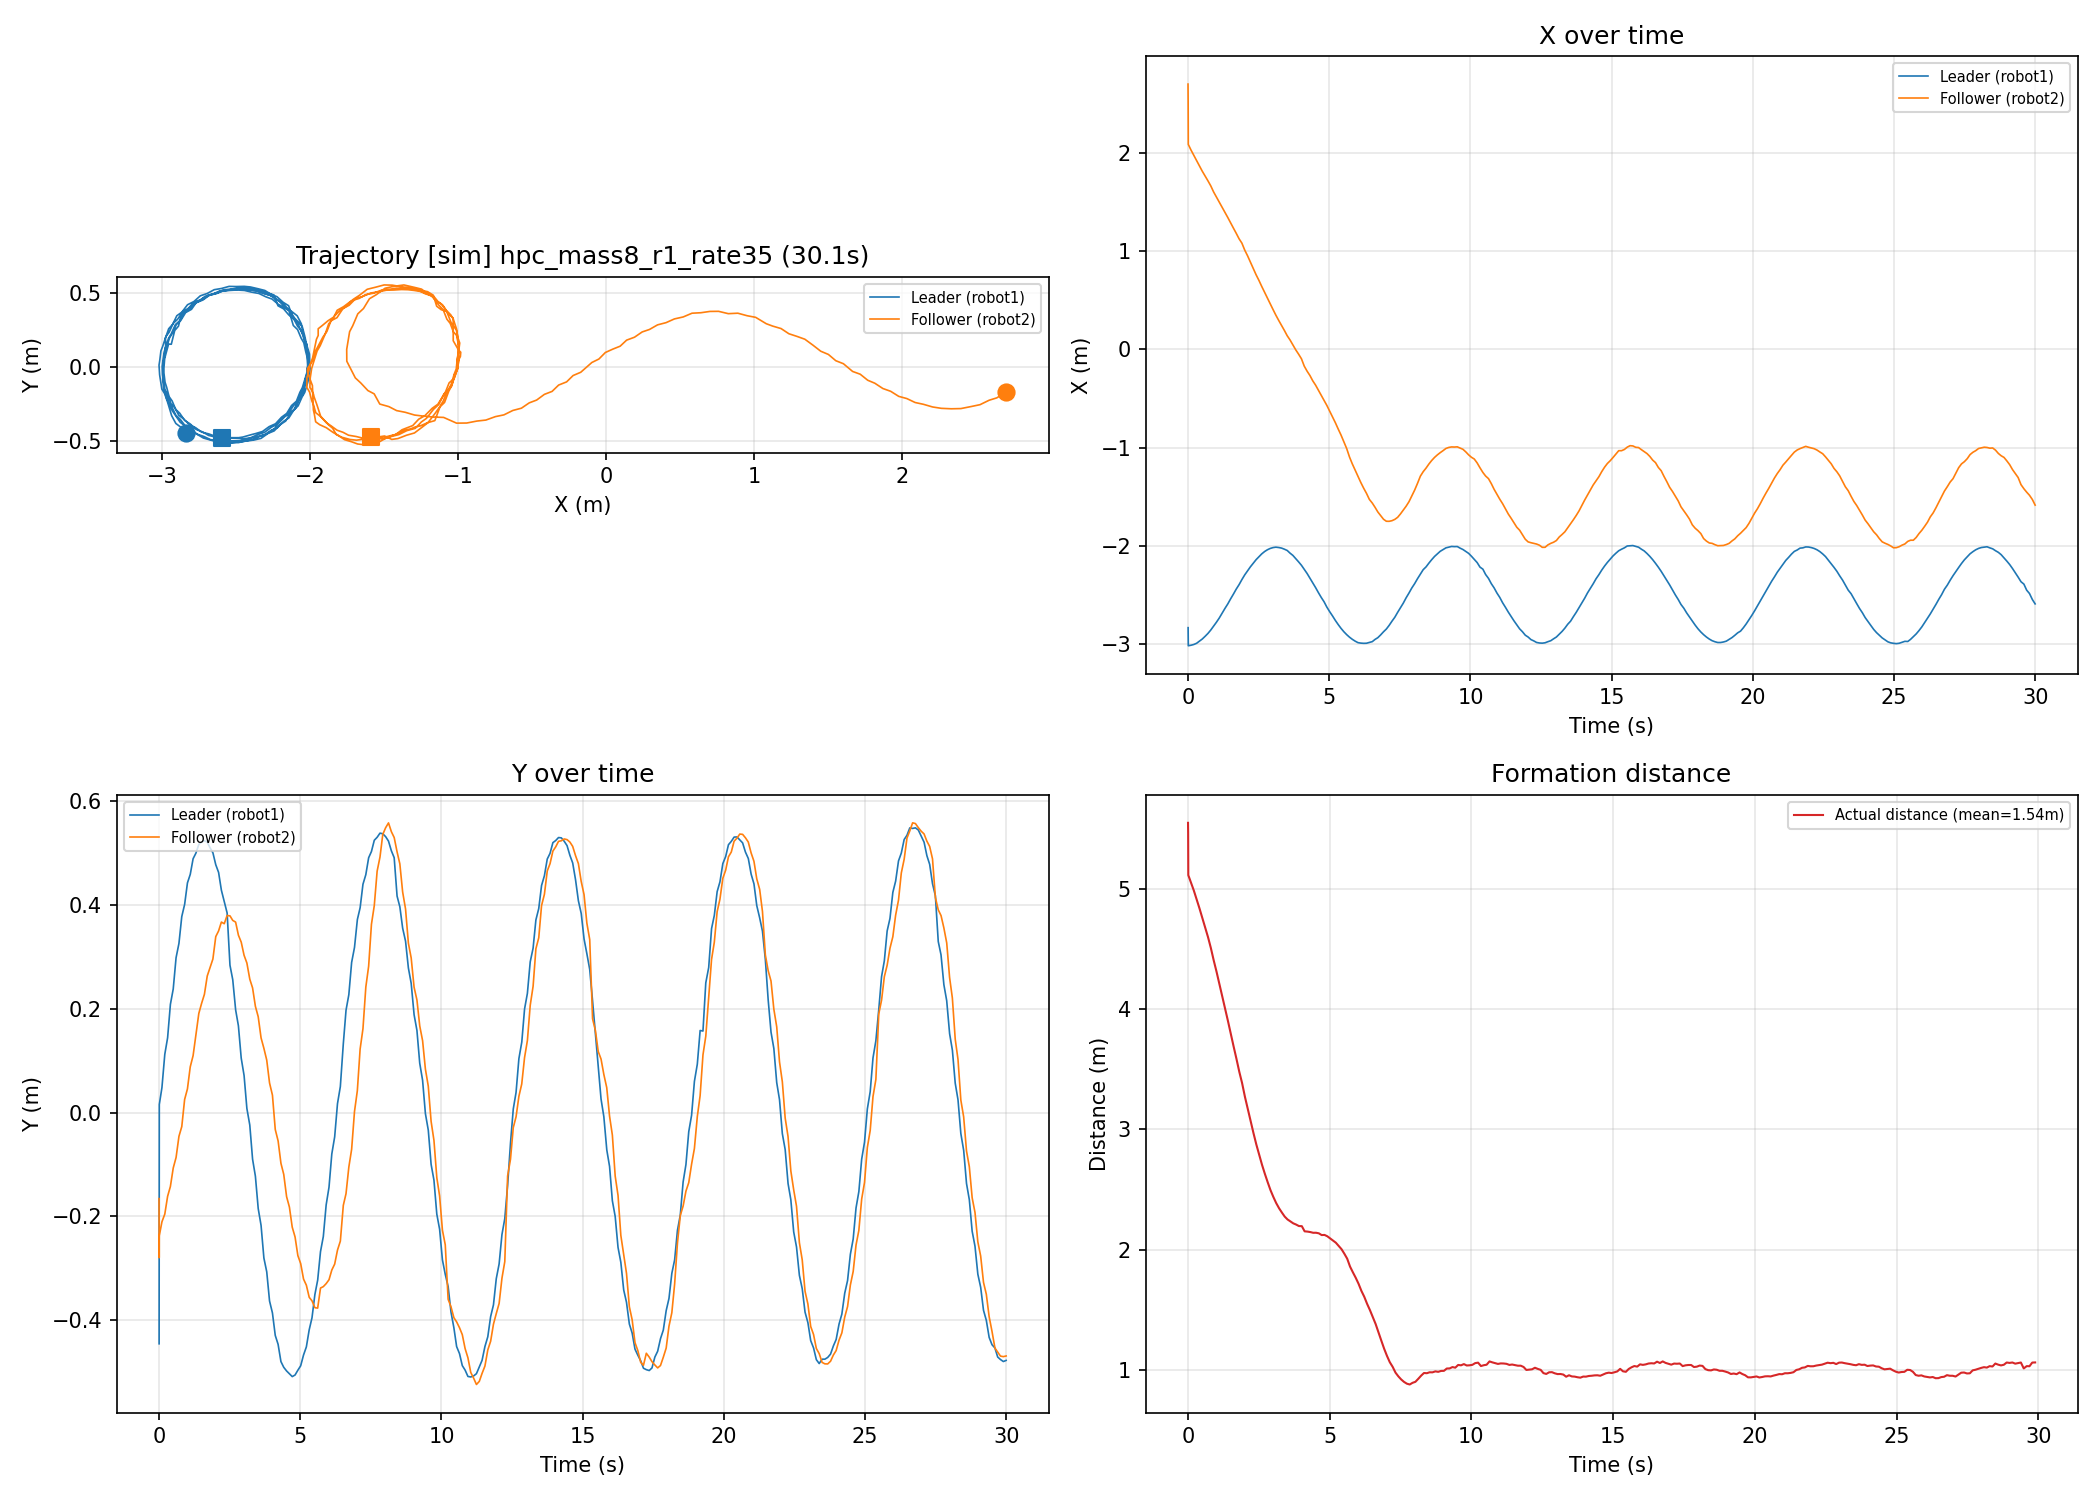

Data behind this chart, as committed beside it:
time_s, leader_x_m, leader_y_m, follower_x_m, follower_y_m, distance_m
0.0000, -2.836, -0.4450, 2.705, -0.1656, 5.548
0.0026, -2.836, -0.4450, 2.642, -0.2056, 5.483
0.0038, -2.836, -0.4450, 2.59, -0.2216, 5.431
0.0045, -2.873, -0.4032, 2.529, -0.2516, 5.404
0.0053, -2.906, -0.3785, 2.472, -0.2636, 5.379
0.0062, -2.935, -0.3258, 2.4, -0.2779, 5.334
0.0070, -2.962, -0.2367, 2.334, -0.2793, 5.296
0.0078, -2.982, -0.1774, 2.267, -0.2763, 5.25
0.0087, -3.001, -0.1462, 2.208, -0.2671, 5.211
0.0093, -3.011, -0.0823, 2.146, -0.2490, 5.16
0.0098, -3.016, -0.0500, 2.09, -0.2370, 5.109
0.1036, -3.015, 0.0481, 2.034, -0.2102, 5.055
0.2048, -3.007, 0.1121, 1.979, -0.1954, 4.996
0.3041, -2.995, 0.1439, 1.925, -0.1611, 4.929
0.4021, -2.974, 0.2082, 1.872, -0.1423, 4.859
0.5031, -2.952, 0.2378, 1.818, -0.1067, 4.782
0.6039, -2.924, 0.2980, 1.77, -0.0864, 4.71
0.7054, -2.894, 0.3256, 1.719, -0.0457, 4.628
0.8057, -2.86, 0.3772, 1.667, -0.0270, 4.545
0.9065, -2.82, 0.4008, 1.605, 0.0252, 4.441
1.006, -2.78, 0.4421, 1.554, 0.0455, 4.352
1.105, -2.737, 0.4585, 1.504, 0.0879, 4.258
1.207, -2.688, 0.4885, 1.452, 0.1097, 4.157
1.306, -2.64, 0.4993, 1.4, 0.1501, 4.056
1.409, -2.594, 0.5160, 1.345, 0.1908, 3.952
1.506, -2.543, 0.5205, 1.292, 0.2099, 3.847
1.607, -2.494, 0.5234, 1.237, 0.2277, 3.743
1.707, -2.443, 0.5204, 1.184, 0.2628, 3.636
1.809, -2.397, 0.5095, 1.127, 0.2795, 3.532
1.907, -2.345, 0.5000, 1.084, 0.2955, 3.435
2.009, -2.297, 0.4771, 1.012, 0.3387, 3.312
2.109, -2.256, 0.4622, 0.9547, 0.3496, 3.213
2.208, -2.216, 0.4280, 0.8918, 0.3666, 3.108
2.31, -2.178, 0.4062, 0.8275, 0.3635, 3.006
2.41, -2.142, 0.3841, 0.7617, 0.3793, 2.904
2.512, -2.112, 0.2836, 0.7032, 0.3786, 2.817
2.61, -2.083, 0.2558, 0.6422, 0.3698, 2.728
2.712, -2.059, 0.1975, 0.5821, 0.3666, 2.647
2.811, -2.042, 0.1671, 0.5228, 0.3414, 2.57
2.91, -2.028, 0.1048, 0.4632, 0.3280, 2.501
3.011, -2.019, 0.0714, 0.4067, 0.3028, 2.437
3.111, -2.015, 0.0079, 0.3493, 0.2878, 2.381
3.214, -2.019, -0.0240, 0.2947, 0.2567, 2.331
3.312, -2.025, -0.0897, 0.2453, 0.2399, 2.294
3.412, -2.036, -0.1224, 0.1936, 0.2044, 2.253
3.511, -2.049, -0.1848, 0.1401, 0.1845, 2.22
3.613, -2.076, -0.2171, 0.0965, 0.1437, 2.202
3.712, -2.099, -0.2800, 0.0467, 0.1238, 2.184
3.813, -2.131, -0.3066, -0.0034, 0.1011, 2.167
3.913, -2.164, -0.3626, -0.0471, 0.0570, 2.158
4.016, -2.2, -0.3857, -0.0947, 0.0335, 2.146
4.115, -2.242, -0.4289, -0.1698, -0.0325, 2.11
4.216, -2.283, -0.4461, -0.2215, -0.0546, 2.099
4.316, -2.331, -0.4793, -0.2655, -0.0976, 2.1
4.416, -2.377, -0.4903, -0.3192, -0.1190, 2.091
4.516, -2.427, -0.4973, -0.3636, -0.1619, 2.091
4.616, -2.478, -0.5026, -0.4155, -0.1819, 2.087
4.715, -2.528, -0.5082, -0.4679, -0.2204, 2.08
4.816, -2.571, -0.5051, -0.5180, -0.2394, 2.071
4.916, -2.626, -0.4959, -0.5706, -0.2753, 2.067
... 250 more rows
